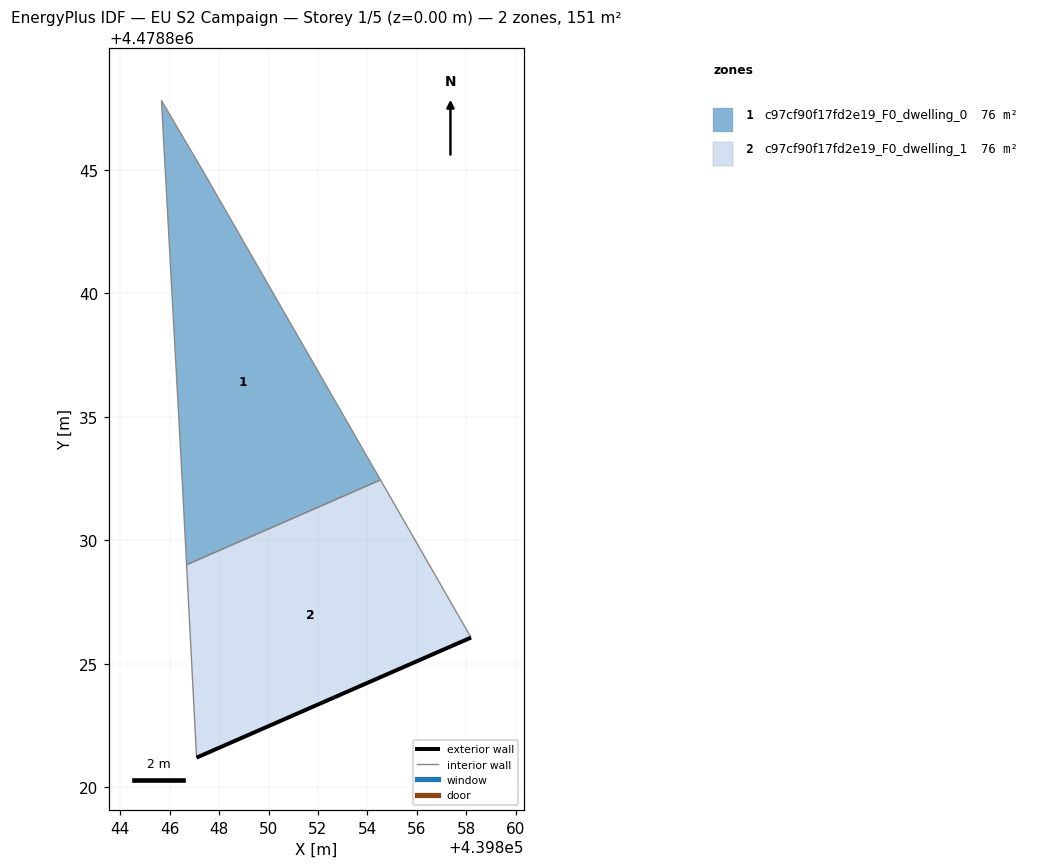
=== STOREY PLAN SPEC (per zone: floor XY polygon, exterior-wall plan segments, windows/doors) ===
zone 1: c97cf90f17fd2e19_F0_dwelling_0  (75.7 m²)
  floor: (439854.53, 4478832.44) (439847.37, 4478844.91) (439845.66, 4478847.81) (439846.53, 4478831.97) (439846.68, 4478829.01)
  interior walls: 5
zone 2: c97cf90f17fd2e19_F0_dwelling_1  (75.7 m²)
  floor: (439858.20, 4478826.06) (439854.53, 4478832.44) (439846.68, 4478829.01) (439847.09, 4478821.20) (439852.64, 4478823.63)
  exterior wall: (439858.20, 4478826.06) – (439852.64, 4478823.63)  [6.1 m]
  exterior wall: (439852.64, 4478823.63) – (439847.09, 4478821.20)  [6.1 m]
  interior walls: 3

=== DERIVED (storey summary) ===
Building: EU S2 Campaign
Storey: 1 of 5  (floor level z = 0.00 m)
Storey gross floor area: 151.5 m²
Zones on this storey: 2
  - c97cf90f17fd2e19_F0_dwelling_0: floor 75.7 m²
  - c97cf90f17fd2e19_F0_dwelling_1: floor 75.7 m²; exterior wall 12.1 m (36.4 m²); WWR 0.0%
Zone adjacency (shared interzone walls):
  - c97cf90f17fd2e19_F0_dwelling_0 ↔ c97cf90f17fd2e19_F0_dwelling_1